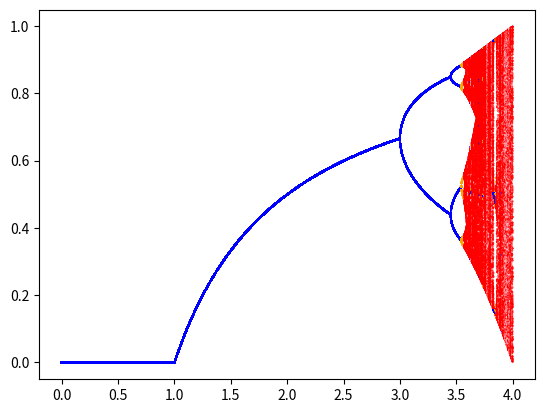

Reproduce this figure in Python. (Note: this script raises an exception after producing the figure.)
import matplotlib.pyplot as plt
from math import log

# entropy coloring stable 100-800 generations_to_plot
COLOR_MAP = {.04: 'violet', .13: 'red', .25: 'pink', .5: 'orange', 1:'blue'}
def COLOR(x):
    for key, value in COLOR_MAP.items():
        if x <= key:
            return value

    return 'black'


NORM_FACTOR = .001
def NORMALIZE(x):
    if NORM_FACTOR == 0:
        return x

    return x // NORM_FACTOR * NORM_FACTOR


if __name__ == '__main__':
    # Setup
    RULE = lambda x: r * x * (1-x)

    USE_ENTROPY = True  # Measure entropy or temperature by color

    MIN = 0            # Min r
    MAX = 4            # Max r
    GRANULARITY = 500  # Slices per unit r

    GENERATIONS = 2000 # Times population is recalculated
    GENERATIONS_TO_PLOT = int(.1 * GENERATIONS)

    # Calculate
    X = []             # r
    Y = []             # population
    Z = []             # entropy or temperature
    for r in (MIN + (i / GRANULARITY) for i in range((MAX-MIN) * GRANULARITY)):
        # Initialize
        populations = [.5]
        if GENERATIONS == GENERATIONS_TO_PLOT:
            X.append(r)
            Y.append(NORMALIZE(populations[-1]))  

        # Calculate Y
        for g in range(len(populations), GENERATIONS):
            population = max(0, RULE(populations[-1]))
    
            populations.append(population)

            if g >= GENERATIONS - GENERATIONS_TO_PLOT:
                X.append(r)
                Y.append(NORMALIZE(population))  

        # Calculate Z
        sample = Y[-GENERATIONS_TO_PLOT:]

        probability_mass = {v: 1 / sample.count(v) for v in set(sample)}

        temperature = len(set(sample))
        entropy = - sum([x * log(x) for x in probability_mass.values()])

        color = COLOR(1 / (1 + entropy) if USE_ENTROPY else 1 / temperature)
        
        Z += [color] * GENERATIONS_TO_PLOT
        
    # Plot
    plt.scatter(X, Y, c=Z, s=.1)
    
    plt.gcf().canvas.set_window_title('Bifurication Diagram')
    plt.title('Logistic Map')
    plt.xlabel('Replacement Rate')
    plt.ylabel('Population / Carrying Capacity')
    plt.legend(['Entropy' if USE_ENTROPY else 'Temperature'])
    
    plt.show()
